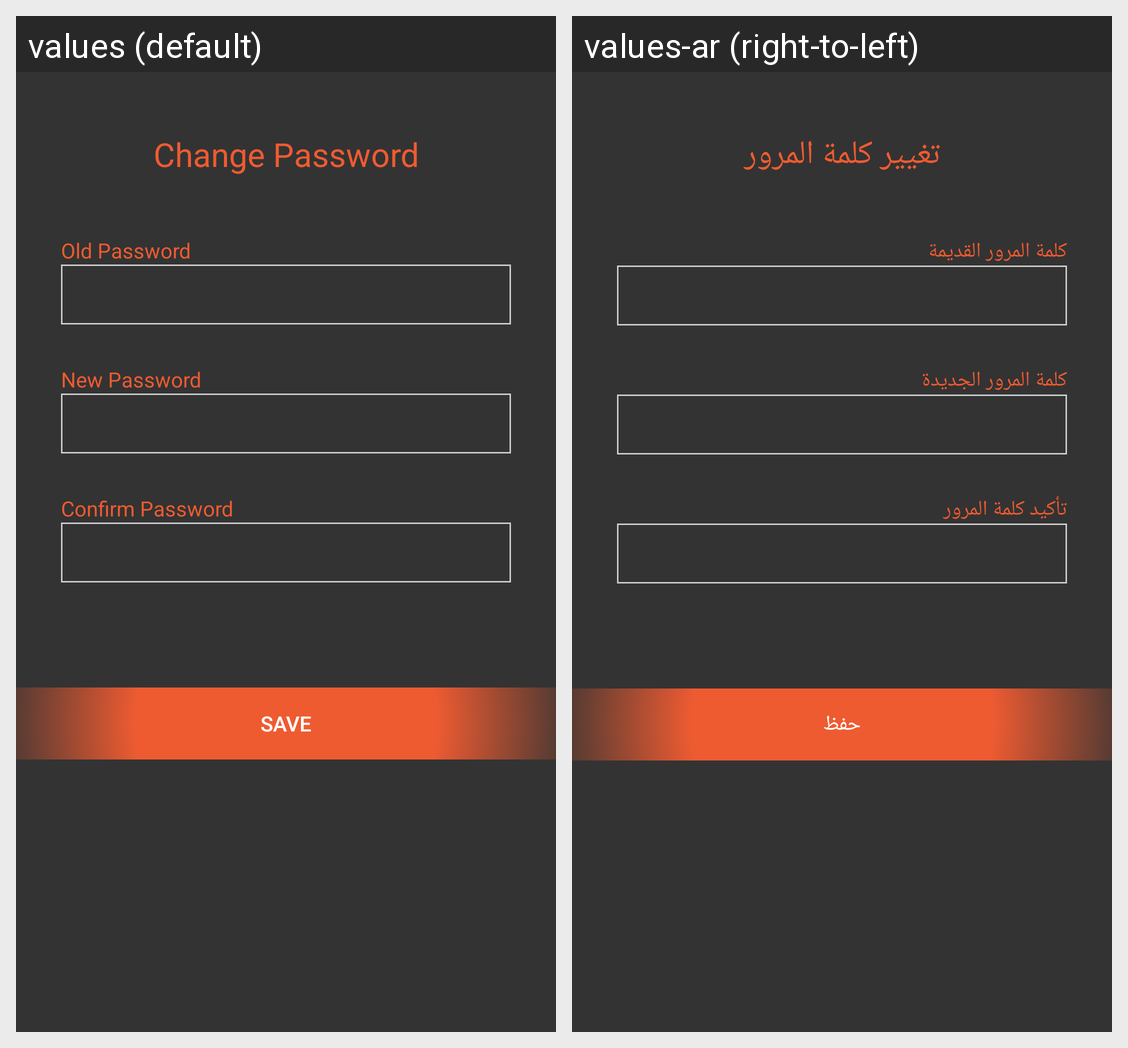

The Android screen above is rendered under two locales of the same app. Produce the string resources it draws, with the default and per-locale values.
Android screen res/layout/activity_change_password.xml rendered under 2 locales, left to right: values (default), values-ar (right-to-left). Device: Nexus 5 (rendered at 1080×1920; each locale shown at half size, 540×960, under a caption strip naming it); theme AppTheme.
Strings drawn on this screen, with the default value and each locale's value (text and hints the layout hard-codes, and strings that could not be matched under every locale, appear in the picture but are not listed):

change_password
  values: Change Password
  values-ar: تغيير كلمة المرور

old_password
  values: Old Password
  values-ar: كلمة المرور القديمة

new_password
  values: New Password
  values-ar: كلمة المرور الجديدة

confirm_password
  values: Confirm Password
  values-ar: تأكيد كلمة المرور

save
  values: Save
  values-ar: حفظ
